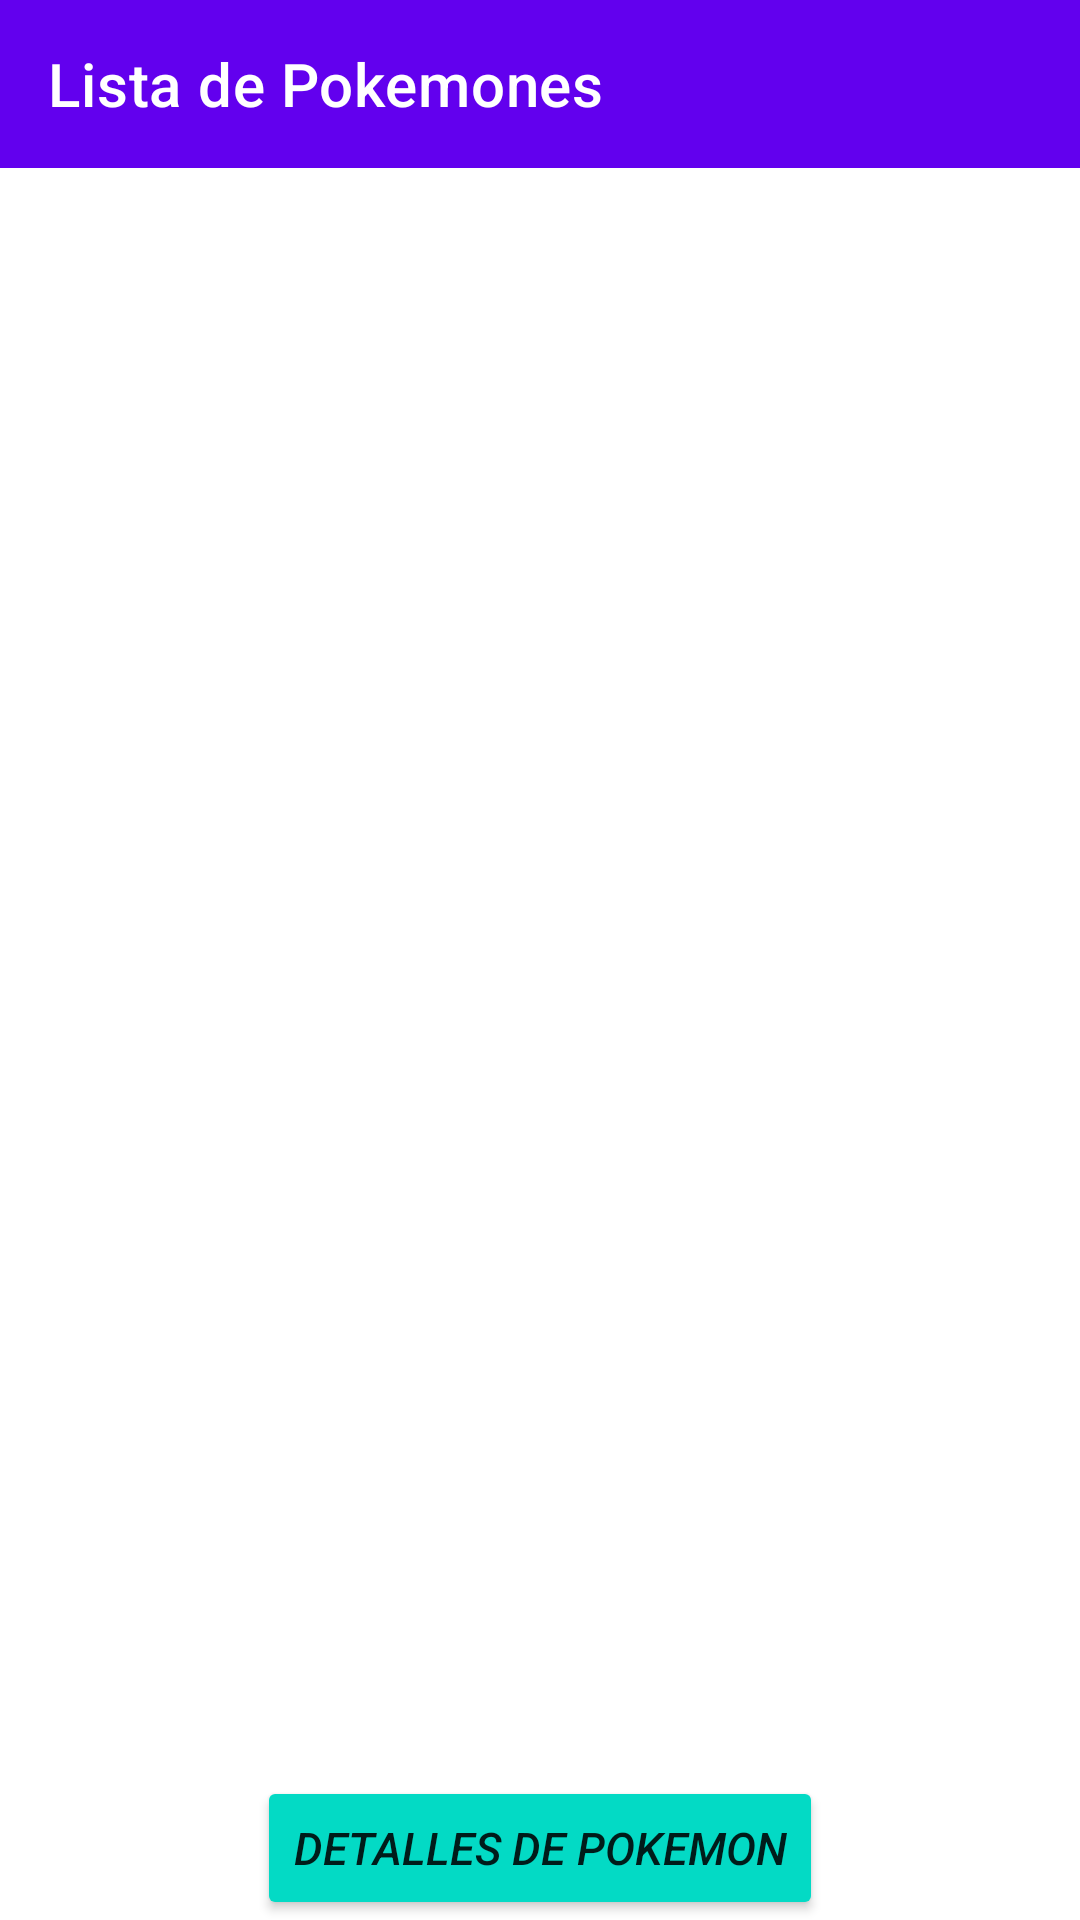

The Android layout XML behind this screen, and the referenced resources:
<!-- AndroidManifest.xml: application theme Theme.TerceraPracticaCalificada -->
<!-- res/layout/activity_pokemon.xml -->
<?xml version="1.0" encoding="utf-8"?>
<androidx.constraintlayout.widget.ConstraintLayout
    xmlns:android="http://schemas.android.com/apk/res/android"
    android:layout_width="match_parent"
    android:layout_height="match_parent"
    xmlns:tools="http://schemas.android.com/tools"
    android:background="@color/colorBackground"
    xmlns:app="http://schemas.android.com/apk/res-auto">

    <androidx.appcompat.widget.Toolbar
        android:id="@+id/toolbarPokemon"
        android:layout_width="match_parent"
        android:layout_height="?attr/actionBarSize"
        app:layout_constraintTop_toTopOf="parent"
        app:title="Lista de Pokemones"
        android:background="@color/purple_500"
        app:titleTextColor="@color/white" />

    <androidx.recyclerview.widget.RecyclerView
        android:id="@+id/recyclerPokemon"
        android:layout_width="match_parent"
        android:layout_height="wrap_content"
        android:padding="10dp"
        app:layout_constraintTop_toBottomOf="@+id/toolbarPokemon"
        tools:layout_editor_absoluteX="-25dp"
        tools:listitem="@layout/item_pokemon" />

    <Button
        android:id="@+id/btnDetails"
        android:layout_width="wrap_content"
        android:layout_height="wrap_content"
        app:layout_constraintBottom_toBottomOf="parent"
        app:layout_constraintLeft_toLeftOf="parent"
        app:layout_constraintRight_toRightOf="parent"
        android:text="Detalles De Pokemon"
        android:textSize="15sp"
        android:textStyle="italic"
        android:backgroundTint="@color/teal_200"/>


</androidx.constraintlayout.widget.ConstraintLayout>
<!-- res/layout/item_pokemon.xml (included above) -->
<?xml version="1.0" encoding="utf-8"?>
<androidx.cardview.widget.CardView xmlns:android="http://schemas.android.com/apk/res/android"
    android:layout_width="match_parent"
    android:layout_height="wrap_content"
    xmlns:app="http://schemas.android.com/apk/res-auto"
    app:cardCornerRadius="20dp"
    android:layout_margin="10dp"
    app:cardElevation="10dp"
    android:background="@color/white">

    <LinearLayout
        android:layout_width="match_parent"
        android:layout_height="match_parent"
        android:layout_margin="10dp"
        android:padding="10dp"
        android:orientation="horizontal">


        <TextView
            android:id="@+id/textName"
            android:layout_width="wrap_content"
            android:layout_height="wrap_content"
            android:layout_marginTop="5dp"
            android:textSize="20sp"
            android:maxLines="1"
            android:ellipsize="end"
            android:textStyle="bold"
            android:textColor="@color/tecsup"
            android:text="Pokemon"/>

        <TextView
            android:id="@+id/textUrl"
            android:layout_width="wrap_content"
            android:layout_height="wrap_content"
            android:layout_marginTop="5dp"
            android:maxLines="3"
            android:textSize="20sp"
            android:ellipsize="end"
            android:layout_marginStart="20dp"
            android:text="htpp://wwwww//.com"/>

    </LinearLayout>

</androidx.cardview.widget.CardView>
<!-- resources referenced by this layout -->
<resources>
  <style name="Theme.TerceraPracticaCalificada" parent="Theme.MaterialComponents.DayNight.DarkActionBar">
          
          <item name="colorPrimary">@color/purple_500</item>
          <item name="colorPrimaryVariant">@color/purple_700</item>
          <item name="colorOnPrimary">@color/white</item>
          
          <item name="colorSecondary">@color/teal_200</item>
          <item name="colorSecondaryVariant">@color/teal_700</item>
          <item name="colorOnSecondary">@color/black</item>
          
          <item name="android:statusBarColor" tools:targetApi="l">?attr/colorPrimaryVariant</item>
          
      </style>
  <!-- not gathered from this repository: default colours our renderer supplied (Android Studio template values) -->
  <color name="purple_500">#FF6200EE</color>
  <color name="purple_700">#FF3700B3</color>
  <color name="teal_200">#FF03DAC5</color>
  <color name="teal_700">#FF018786</color>
  <color name="black">#FF000000</color>
  <color name="white">#FFFFFFFF</color>
</resources>
